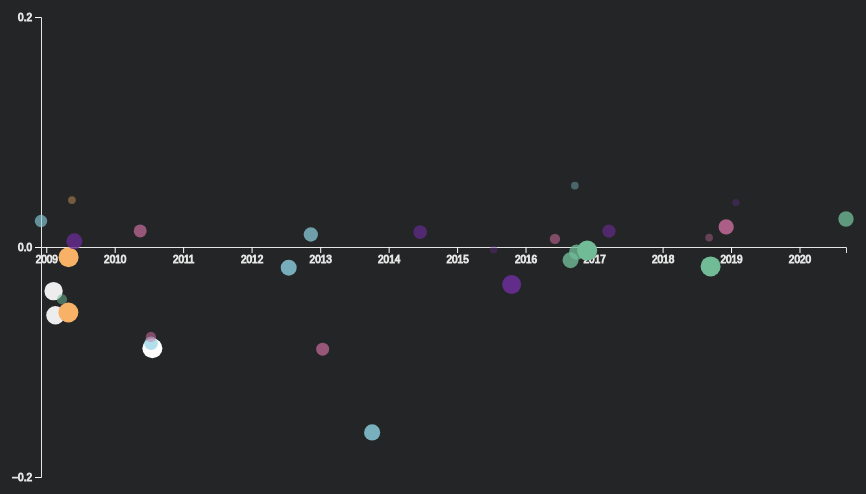
D3 v7 page, settled after 480 driven frames (8 s of simulated time); the page loaded 1 data file(s).


        d3.json('data/json/res_file.json').then(data => {
            data = data.data
            d3.selectAll("svg > *").remove();

            // set the dimensions and margins of the graph
            var margin = { top: 10, right: 30, bottom: 30, left: 60 },
                width = 920 - margin.left - margin.right,
                height = 500 - margin.top - margin.bottom;

            // append the svg object to the body of the page
            var svg = d3.select("#sents")
                .append("svg")
                .attr("width", width + margin.left + margin.right)
                .attr("height", height + margin.top + margin.bottom)
                .append("g")
                .attr("transform",
                    "translate(" + margin.left + "," + margin.top + ")");

            var dates = [];
            for (var i = 0; i < data.length; i++) {
                var obj = data[i];
                dates.push(Date.parse(obj.created));
            }

            // Add a tooltip div. Here I define the general feature of the tooltip: stuff that do not depend on the data point.
            // Its opacity is set to 0: we don't see it by default.
            var tooltip = d3.select("#sents")
                .append("div")
                .style("opacity", 0)
                .style("position", "absolute")
                .attr("class", "tooltip")
                .style("background-color", "white")
                .style("color", "black")
                .style("font-size", "12px")
                .style("padding", "10px")
                .style("box-shadow", "8px 5px 5px black")

            // A function that change this tooltip when the user hover a point.
            // Its opacity is set to 1: we can now see it. Plus it set the text and position of tooltip depending on the datapoint (d)
            var mouseover = function (d) {
                tooltip
                    .style("opacity", 0.9)
            }

            var mousemove = function (e, d) {
                tooltip
                    .html("source: " + d["from"])
                    .style("left", (e.pageX + 45) + "px") // It is important to put the +90: other wise the tooltip is exactly where the point is an it creates a weird effect
                    .style("top", (e.pageY) + "px")
            }

            // A function that change this tooltip when the leaves a point: just need to set opacity to 0 again
            var mouseleave = function (d) {
                tooltip
                    .transition()
                    .duration(200)
                    .style("opacity", 0)
            }

            // Add X axis
            var xScale = d3.scaleTime()
                .domain(d3.extent(dates))
                .range([25, 830]);
            svg.append("g")
                .attr("transform", "translate(0," + height / 2 + ")")
                .attr("class", "axis")
                .call(d3.axisBottom(xScale));

            // Add Y axis
            var yScale = d3.scaleLinear()
                .domain([-0.2, 0.2])
                .range([height, 0]);
            svg.append("g")
                .attr("transform", "translate(25, 0)")
                .attr("class", "axis")
                .call(d3.axisLeft(yScale).ticks(2));

            svg.append('g')
                .selectAll("dot")
                .data(data).exit().remove();

            // Add dots
            svg.append('g')
                .selectAll("dot")
                .data(data)
                .enter()
                .append("circle")
                .attr("cx", function (d) { return xScale(Date.parse(d.created)); })
                .attr("cy", function (d) { return yScale(d.sentiment_score); })
                .attr("r", function (d) { return 10 * d.magnitude_score })
                .style("fill", function (d) {
                    switch (d.from) {
                        case "reuss": return "#fffefe"
                        case "sz": return "#d672a5"
                        case "faz": return "#71bc97"
                        case "spiegel": return "#8cd0e1"
                        case "heise": return "#f7b267"
                        case "tagesspiegel": return "#662c91"
                        default: return "#e5e5e5"
                    }
                })
                .style("opacity", function (d) { return d.magnitude_score })
                .on("mouseover", mouseover)
                .on("mousemove", mousemove)
                .on("mouseleave", mouseleave)


        })

### data: data/json/res_file.json
{
 "data": [
  {
   "created": "2010-07-21",
   "from": "reuss",
   "sentiment_score": -0.08804,
   "magnitude_score": 1.0
  },
  {
   "created": "2009-02-09",
   "from": "reuss",
   "sentiment_score": -0.03837,
   "magnitude_score": 0.9206
  },
  {
   "created": "2009-02-19",
   "from": "reuss",
   "sentiment_score": -0.05942,
   "magnitude_score": 0.9206
  },
  {
   "created": "2020-09-05",
   "from": "faz",
   "sentiment_score": 0.02437,
   "magnitude_score": 0.7706
  },
  {
   "created": "2018-09-14",
   "from": "faz",
   "sentiment_score": -0.0169,
   "magnitude_score": 1.0
  },
  {
   "created": "2016-08-28",
   "from": "faz",
   "sentiment_score": -0.01147,
   "magnitude_score": 0.7991
  },
  {
   "created": "2016-11-25",
   "from": "faz",
   "sentiment_score": -0.003125,
   "magnitude_score": 1.0
  },
  {
   "created": "2016-09-30",
   "from": "faz",
   "sentiment_score": -0.004468,
   "magnitude_score": 0.7706
  },
  "... 22 more items"
 ]
}